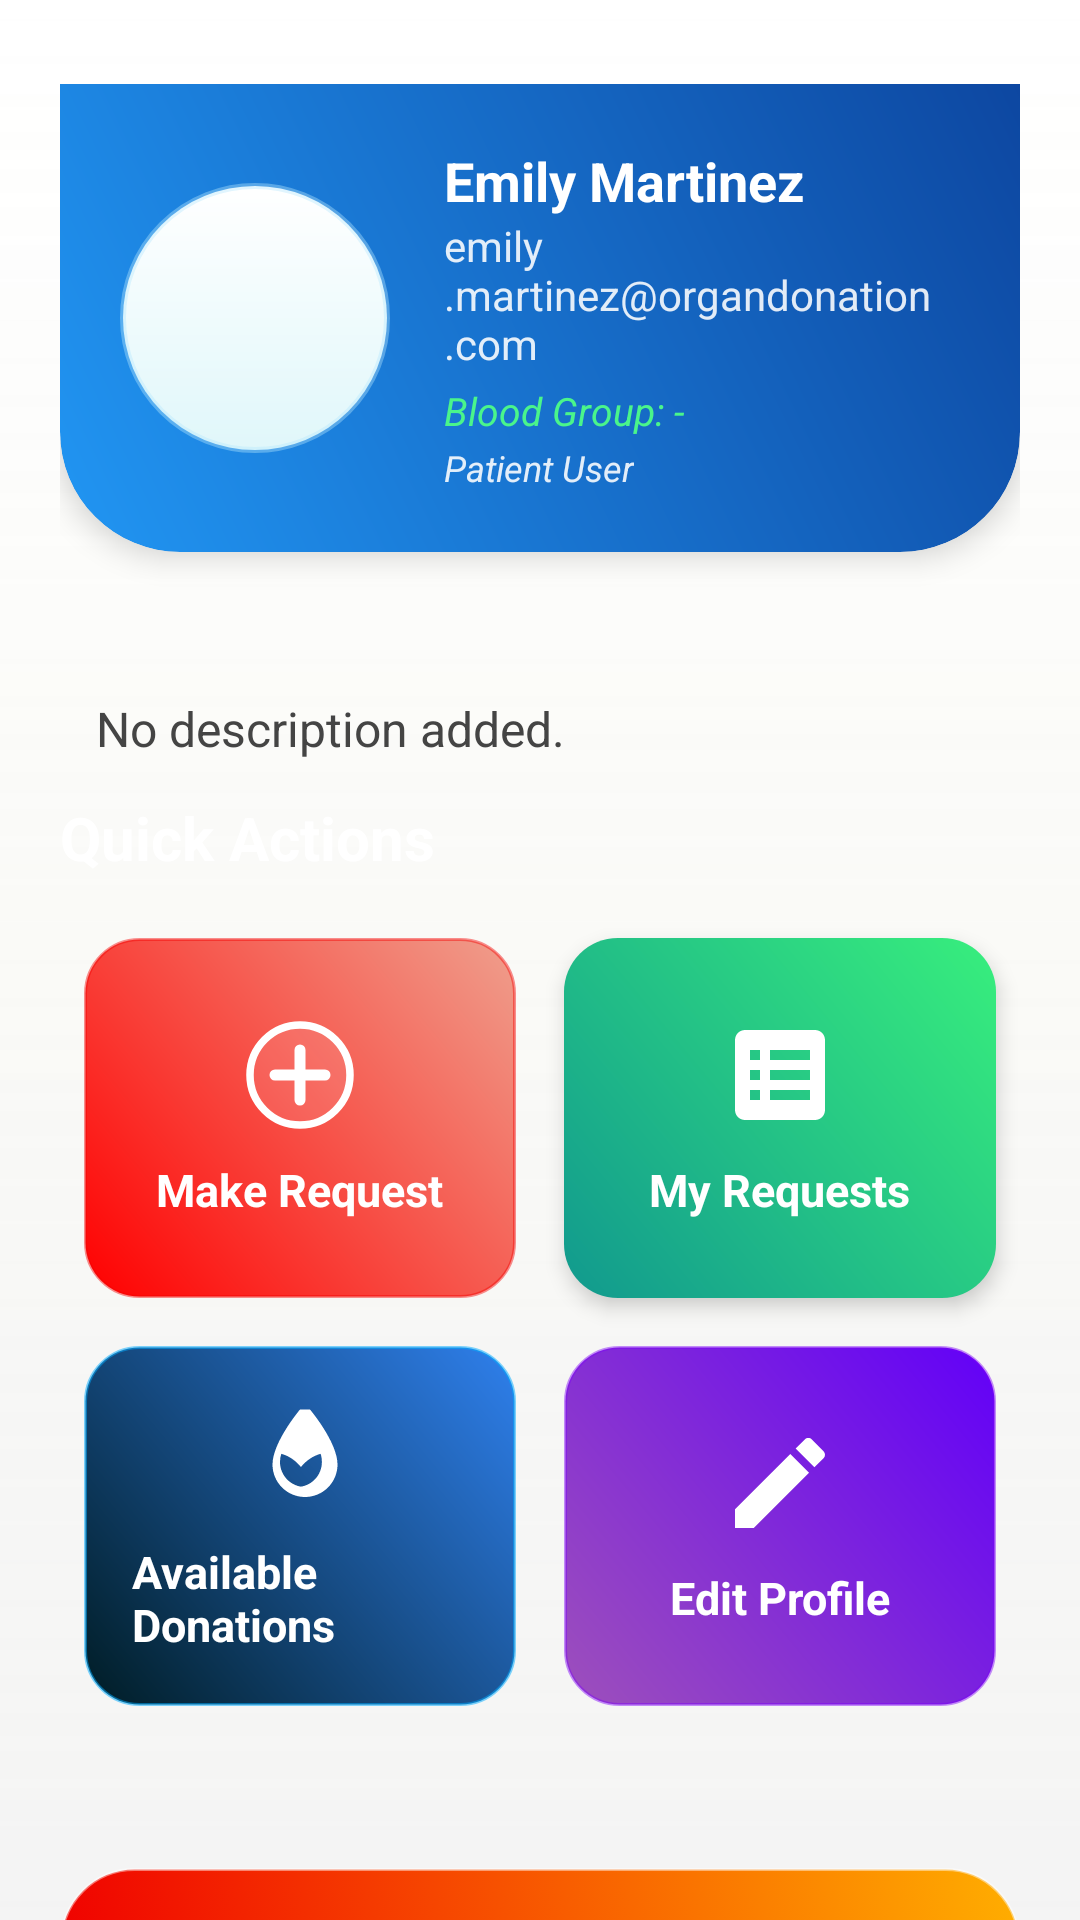

Layout XML and referenced resources for this Android screen:
<!-- AndroidManifest.xml: application theme Theme.Organ_Donation -->
<!-- res/layout/activity_patient_dashboard.xml -->
<?xml version="1.0" encoding="utf-8"?>
<ScrollView xmlns:android="http://schemas.android.com/apk/res/android"
    xmlns:app="http://schemas.android.com/apk/res-auto"
    xmlns:tools="http://schemas.android.com/tools"
    android:layout_width="match_parent"
    android:layout_height="match_parent"
    android:fillViewport="true"
    android:background="@drawable/bg_gradient_screen"
    android:scrollbars="none"
    tools:context=".activities.PatientDashboardActivity">

    <LinearLayout
        android:layout_width="match_parent"
        android:layout_height="wrap_content"
        android:orientation="vertical"
        android:paddingHorizontal="20dp"
        android:paddingTop="28dp"
        android:paddingBottom="32dp">

        
        <LinearLayout
            android:id="@+id/patientHeader"
            android:layout_width="match_parent"
            android:layout_height="wrap_content"
            android:orientation="horizontal"
            android:background="@drawable/bg_header_glass"
            android:elevation="6dp"
            android:padding="20dp"
            android:gravity="center_vertical"
            android:clipToOutline="true"
            android:layout_marginBottom="24dp">

            <ImageView
                android:id="@+id/imgPatient"
                android:layout_width="90dp"
                android:layout_height="90dp"
                android:layout_marginEnd="18dp"
                android:scaleType="centerCrop"
                android:background="@drawable/bg_white_glass_circle"
                android:padding="4dp"
                android:elevation="6dp" />

            <LinearLayout
                android:layout_width="0dp"
                android:layout_height="wrap_content"
                android:layout_weight="1"
                android:orientation="vertical">

                <TextView
                    android:id="@+id/tvPatientName"
                    android:layout_width="wrap_content"
                    android:layout_height="wrap_content"
                    android:text="Emily Martinez"
                    android:textColor="@android:color/white"
                    android:textStyle="bold"
                    android:textSize="18sp" />

                <TextView
                    android:id="@+id/tvPatientEmail"
                    android:layout_width="wrap_content"
                    android:layout_height="wrap_content"
                    android:text="emily.martinez@organdonation.com"
                    android:textColor="#E0FFFFFF"
                    android:textSize="14sp" />

                <TextView
                    android:id="@+id/tvBloodGroup"
                    android:layout_width="wrap_content"
                    android:layout_height="wrap_content"
                    android:text="Blood Group: -"
                    android:textColor="#4AF58B"
                    android:textStyle="italic"
                    android:textSize="13sp"
                    android:layout_marginTop="4dp" />

                <TextView
                    android:id="@+id/tvPatientRole"
                    android:layout_width="wrap_content"
                    android:layout_height="wrap_content"
                    android:text="Patient User"
                    android:textColor="#E0FFFFFF"
                    android:textStyle="italic"
                    android:textSize="12sp"
                    android:layout_marginTop="2dp" />
            </LinearLayout>
        </LinearLayout>
        <TextView
            android:id="@+id/tvPatientDescription"
            android:layout_width="match_parent"
            android:layout_height="wrap_content"
            android:text="No description added."
            android:textSize="16sp"
            android:textColor="#444"
            android:padding="12dp"
            android:background="@drawable/bg_white_rounded"
            android:layout_marginTop="12dp"/>

        
        <TextView
            android:layout_width="wrap_content"
            android:layout_height="wrap_content"
            android:text="Quick Actions"
            android:textStyle="bold"
            android:textSize="20sp"
            android:textColor="@android:color/white"
            android:layout_marginBottom="12dp" />

        
        <GridLayout
            android:layout_width="match_parent"
            android:layout_height="wrap_content"
            android:columnCount="2"
            android:alignmentMode="alignMargins"
            android:columnOrderPreserved="false"
            android:layout_marginBottom="30dp">

            
            <LinearLayout
                android:id="@+id/cardMakeRequest"
                android:layout_width="0dp"
                android:layout_height="120dp"
                android:layout_columnWeight="1"
                android:layout_margin="8dp"
                android:background="@drawable/bg_card_red"
                android:orientation="vertical"
                android:gravity="center"
                android:padding="16dp"
                android:elevation="4dp">

                <ImageView
                    android:layout_width="40dp"
                    android:layout_height="40dp"
                    android:src="@drawable/ic_add"
                    app:tint="@android:color/white"
                    android:layout_marginBottom="8dp" />

                <TextView
                    android:layout_width="wrap_content"
                    android:layout_height="wrap_content"
                    android:text="Make Request"
                    android:textColor="@android:color/white"
                    android:textSize="15sp"
                    android:textStyle="bold" />
            </LinearLayout>

            
            <LinearLayout
                android:id="@+id/cardMyRequests"
                android:layout_width="0dp"
                android:layout_height="120dp"
                android:layout_columnWeight="1"
                android:layout_margin="8dp"
                android:background="@drawable/bg_card_green"
                android:orientation="vertical"
                android:gravity="center"
                android:padding="16dp"
                android:elevation="4dp">

                <ImageView
                    android:layout_width="40dp"
                    android:layout_height="40dp"
                    android:src="@drawable/ic_requests"
                    app:tint="@android:color/white"
                    android:layout_marginBottom="8dp" />

                <TextView
                    android:layout_width="wrap_content"
                    android:layout_height="wrap_content"
                    android:text="My Requests"
                    android:textColor="@android:color/white"
                    android:textSize="15sp"
                    android:textStyle="bold" />
            </LinearLayout>

            
            <LinearLayout
                android:id="@+id/cardAvailableDonations"
                android:layout_width="0dp"
                android:layout_height="120dp"
                android:layout_columnWeight="1"
                android:layout_margin="8dp"
                android:background="@drawable/bg_card_blue"
                android:orientation="vertical"
                android:gravity="center"
                android:padding="16dp"
                android:elevation="4dp">

                <ImageView
                    android:layout_width="40dp"
                    android:layout_height="40dp"
                    android:src="@drawable/ic_blood"
                    app:tint="@android:color/white"
                    android:layout_marginBottom="8dp" />

                <TextView
                    android:layout_width="wrap_content"
                    android:layout_height="wrap_content"
                    android:text="Available Donations"
                    android:textColor="@android:color/white"
                    android:textSize="15sp"
                    android:textStyle="bold" />
            </LinearLayout>

            
            <LinearLayout
                android:id="@+id/cardEditProfile"
                android:layout_width="0dp"
                android:layout_height="120dp"
                android:layout_columnWeight="1"
                android:layout_margin="8dp"
                android:background="@drawable/bg_card_purple"
                android:orientation="vertical"
                android:gravity="center"
                android:padding="16dp"
                android:elevation="4dp">

                <ImageView
                    android:layout_width="40dp"
                    android:layout_height="40dp"
                    android:src="@drawable/ic_edit"
                    app:tint="@android:color/white"
                    android:layout_marginBottom="8dp" />

                <TextView
                    android:layout_width="wrap_content"
                    android:layout_height="wrap_content"
                    android:text="Edit Profile"
                    android:textColor="@android:color/white"
                    android:textSize="15sp"
                    android:textStyle="bold" />
            </LinearLayout>
        </GridLayout>

        
        <Button
            android:id="@+id/buttonLogout"
            android:layout_width="match_parent"
            android:layout_height="wrap_content"
            android:layout_marginTop="16dp"
            android:background="@drawable/btn_logout_gradient"
            android:elevation="8dp"
            android:paddingVertical="14dp"
            android:text="Logout"
            android:textAllCaps="false"
            android:textColor="@android:color/white"
            android:textStyle="bold"
            android:textSize="16sp"
            android:fontFamily="sans-serif-medium" />
    </LinearLayout>
</ScrollView>
<!-- resources referenced by this layout -->
<resources>
  <!-- drawable bg_card_green (drawable) -->
  <?xml version="1.0" encoding="utf-8"?>
  <shape xmlns:android="http://schemas.android.com/apk/res/android">
      <gradient
          android:startColor="#11998E"
          android:endColor="#38EF7D"
          android:angle="45" />
      <corners android:radius="18dp" />
  </shape>
  <!-- drawable bg_header_glass (drawable) -->
  <shape xmlns:android="http://schemas.android.com/apk/res/android">
      <gradient android:startColor="#2196F3" android:endColor="#0D47A1" android:angle="45"/>
      <corners android:bottomLeftRadius="40dp" android:bottomRightRadius="40dp"/>
  </shape>
  <!-- drawable bg_white_glass_circle (drawable) -->
  <shape xmlns:android="http://schemas.android.com/apk/res/android" android:shape="oval">
      <gradient
          android:startColor="#FFFFFFFF"
          android:endColor="#E0F7FA"
          android:angle="270" />
      <stroke android:width="2dp" android:color="#66B3E5FC" />
      <corners android:radius="60dp" />
      <shadowColor>#99AEEFFF</shadowColor>
      <size android:width="90dp" android:height="90dp" />
  </shape>
  <!-- drawable ic_edit (drawable) -->
  <vector xmlns:android="http://schemas.android.com/apk/res/android"
      android:width="24dp"
      android:height="24dp"
      android:viewportWidth="24"
      android:viewportHeight="24"
      android:tint="@color/primary">
  
      <path
          android:fillColor="@android:color/white"
          android:pathData="M3,17.25V21h3.75L17.81,9.94l-3.75,-3.75L3,17.25zM20.71,7.04c0.39,-0.39 0.39,-1.02 0,-1.41l-2.34,-2.34c-0.39,-0.39 -1.02,-0.39 -1.41,0l-1.83,1.83 3.75,3.75L20.71,7.04z" />
  </vector>
  <!-- drawable ic_requests (drawable) -->
  <vector xmlns:android="http://schemas.android.com/apk/res/android"
      android:width="24dp"
      android:height="24dp"
      android:viewportWidth="24"
      android:viewportHeight="24"
      android:tint="@color/primary">
  
      <path
          android:fillColor="@android:color/white"
          android:pathData="M19,3H5c-1.1,0 -2,0.9 -2,2v14c0,1.1 0.9,2 2,2h14c1.1,0 2,-0.9 2,-2V5C21,3.9 20.1,3 19,3zM8,17H6v-2h2V17zM8,13H6v-2h2V13zM8,9H6V7h2V9zM18,17h-8v-2h8V17zM18,13h-8v-2h8V13zM18,9h-8V7h8V9z" />
  </vector>
  <style name="Theme.Organ_Donation" parent="Theme.Material3.DayNight.NoActionBar">
  
          
          <item name="colorPrimary">@color/primary</item>
          <item name="colorSecondary">@color/primary_light_blue</item>
          <item name="colorOnPrimary">@color/white</item>
          <item name="android:statusBarColor">@color/primary_dark</item>
  
          
          <item name="android:fontFamily">sans-serif</item>
          <item name="android:textColorHint">@color/text_secondary</item>
  
          
          <item name="textInputStyle">@style/BlueHintTextInput</item>
      </style>
  <color name="primary">#1976D2</color>
  <color name="primary_light_blue">#74B9FF</color>
  <color name="white">#FFFFFF</color>
  <color name="primary_dark">#1565C0</color>
  <color name="text_secondary">#4A4A4A</color>
  <style name="BlueHintTextInput" parent="@style/Widget.Material3.TextInputLayout.OutlinedBox">
          <item name="boxStrokeColor">@color/primary</item>
          <item name="startIconTint">@color/primary</item>
          <item name="endIconTint">@color/primary</item>
          <item name="boxStrokeWidthFocused">2dp</item>
          <item name="hintTextAppearance">@style/BlueHintAppearance</item>
      </style>
  <style name="BlueHintAppearance" parent="@style/TextAppearance.Material3.BodySmall">
          <item name="android:textColor">@color/primary</item>
      </style>
</resources>
